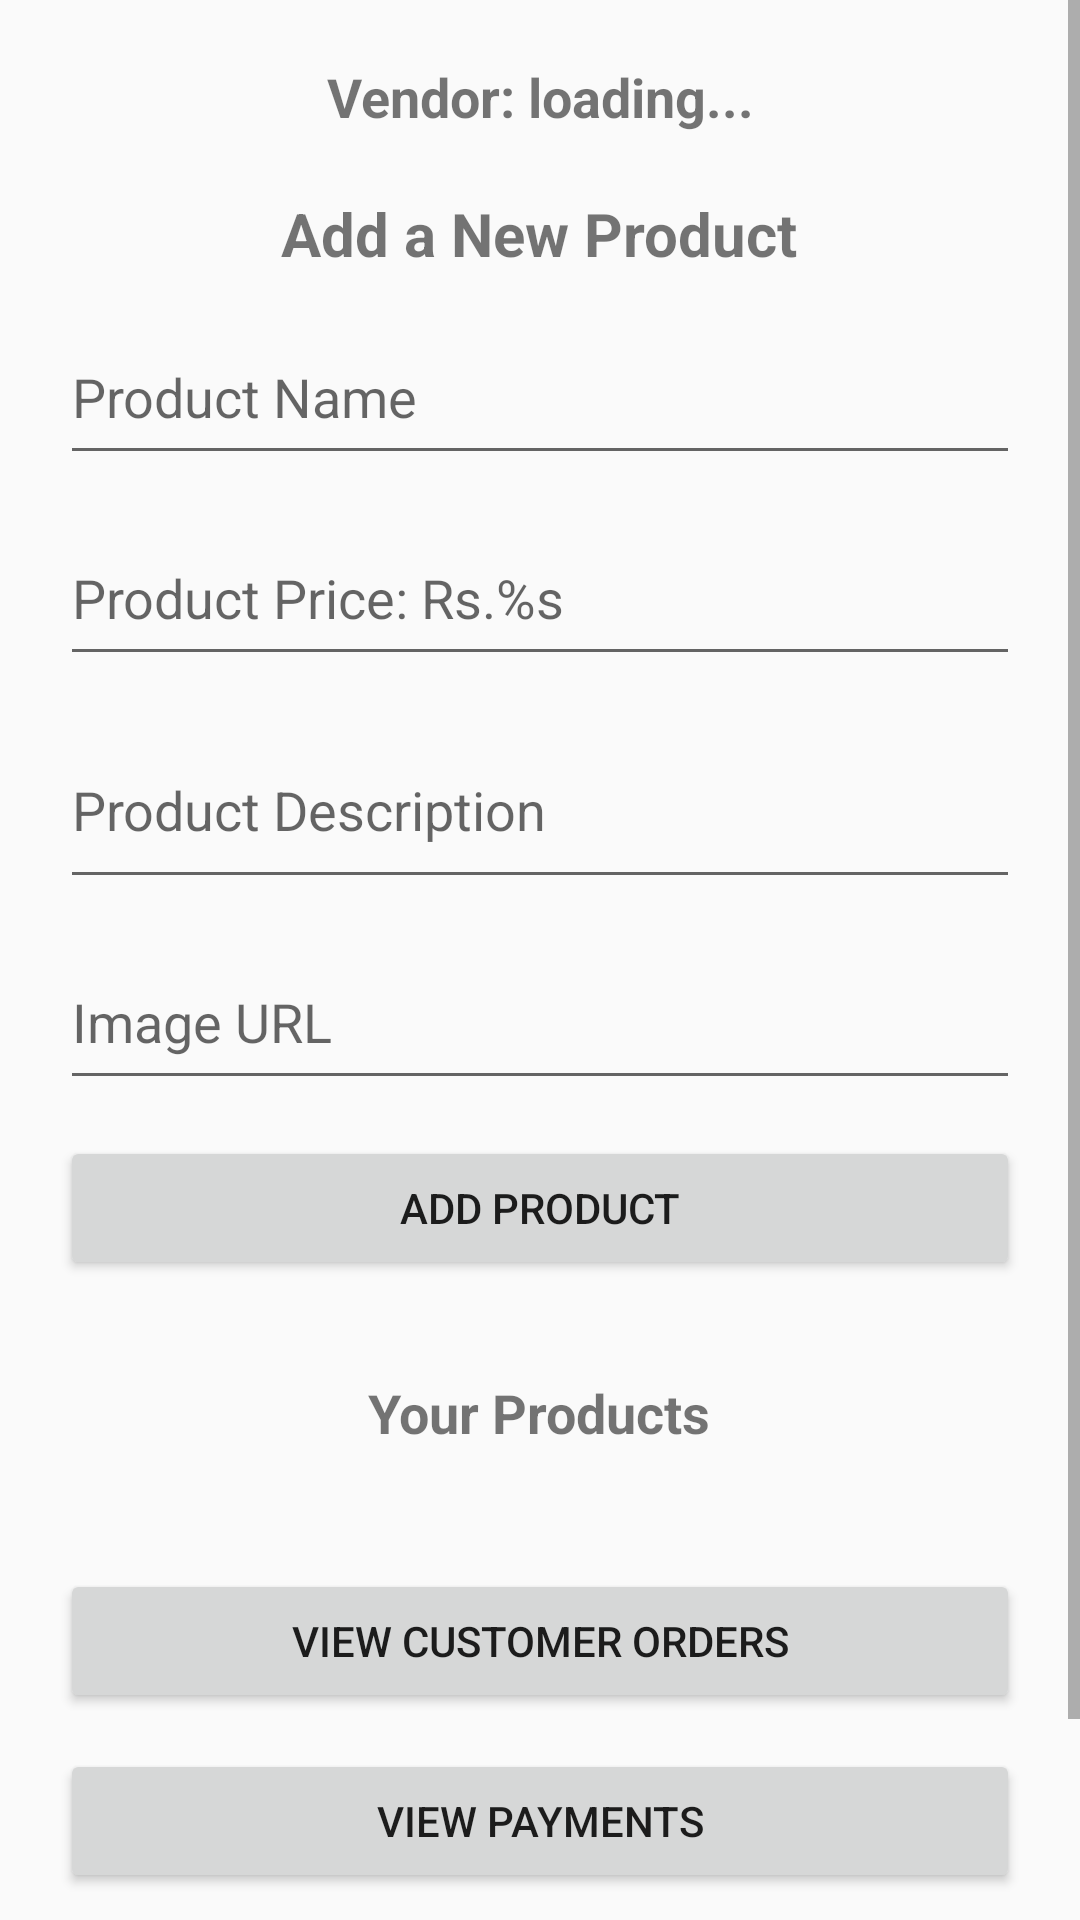

The Android layout XML behind this screen, and the referenced resources:
<!-- AndroidManifest.xml: application theme AppTheme -->
<!-- res/layout/activity_vendor_dashboard.xml -->
<?xml version="1.0" encoding="utf-8"?>
<ScrollView xmlns:android="http://schemas.android.com/apk/res/android"
    xmlns:tools="http://schemas.android.com/tools"
    android:layout_width="match_parent"
    android:layout_height="match_parent">

    <LinearLayout
        android:orientation="vertical"
        android:padding="20dp"
        android:layout_width="match_parent"
        android:layout_height="wrap_content"
        android:gravity="center_horizontal"
        tools:context=".VendorDashboardActivity">

        
        <TextView
            android:id="@+id/vendorEmailText"
            android:layout_width="match_parent"
            android:layout_height="wrap_content"
            android:text="@string/vendor_loading"
            android:textSize="18sp"
            android:textStyle="bold"
            android:layout_marginBottom="20dp"
            android:gravity="center" />

        
        <TextView
            android:layout_width="wrap_content"
            android:layout_height="wrap_content"
            android:text="@string/add_new_product"
            android:textSize="20sp"
            android:textStyle="bold"
            android:layout_marginBottom="12dp" />

        <EditText
            android:id="@+id/productName"
            android:layout_width="match_parent"
            android:layout_height="55dp"
            android:layout_marginBottom="12dp"
            android:hint="@string/product_name"
            android:autofillHints="name" />

        <EditText
            android:id="@+id/productPrice"
            android:layout_width="match_parent"
            android:layout_height="55dp"
            android:hint="@string/product_price"
            android:inputType="numberDecimal"
            android:layout_marginBottom="12dp"
            android:autofillHints="price" />

        <EditText
            android:id="@+id/productDescription"
            android:layout_width="match_parent"
            android:layout_height="wrap_content"
            android:hint="@string/product_description"
            android:minLines="2"
            android:layout_marginBottom="12dp"
            android:autofillHints="description" />

        <EditText
            android:id="@+id/productImage"
            android:layout_width="match_parent"
            android:layout_height="55dp"
            android:hint="@string/image_url"
            android:layout_marginBottom="12dp"
            android:autofillHints="photo" />

        
        <Button
            android:id="@+id/addProductButton"
            android:layout_width="match_parent"
            android:layout_height="wrap_content"
            android:text="@string/add_product"
            android:layout_marginBottom="16dp" />

        
        <TextView
            android:layout_width="wrap_content"
            android:layout_height="wrap_content"
            android:text="@string/your_products"
            android:textSize="18sp"
            android:textStyle="bold"
            android:layout_marginTop="16dp" />

        <androidx.recyclerview.widget.RecyclerView
            android:id="@+id/vendorProductRecyclerView"
            android:layout_width="match_parent"
            android:layout_height="wrap_content"
            android:layout_marginBottom="20dp"
            android:padding="4dp" />

        
        <Button
            android:id="@+id/viewOrdersButton"
            android:layout_width="match_parent"
            android:layout_height="wrap_content"
            android:text="@string/view_customer_orders"
            android:layout_marginTop="12dp" />

        <Button
            android:id="@+id/viewPaymentsButton"
            android:layout_width="match_parent"
            android:layout_height="wrap_content"
            android:text="@string/view_payments"
            android:layout_marginTop="12dp" />

        <Button
            android:id="@+id/logoutButton"
            android:layout_width="match_parent"
            android:layout_height="wrap_content"
            android:text="@string/logout"
            android:layout_marginTop="16dp" />

    </LinearLayout>
</ScrollView>
<!-- resources referenced by this layout -->
<resources>
  <string name="add_new_product">Add a New Product</string>
  <string name="add_product">Add Product</string>
  <string name="image_url">Image URL</string>
  <string name="logout">Logout</string>
  <string name="product_description">Product Description</string>
  <string name="product_name">Product Name</string>
  <string name="product_price">Product Price: Rs.%s</string>
  <string name="vendor_loading">Vendor: loading...</string>
  <string name="view_customer_orders">View Customer Orders</string>
  <string name="view_payments">View Payments</string>
  <string name="your_products">Your Products</string>
  <style name="AppTheme" parent="Theme.AppCompat.Light.DarkActionBar">
          
          <item name="colorPrimary">@color/purple_500</item>
          <item name="colorPrimaryDark">@color/purple_700</item>
          <item name="colorAccent">@color/teal_200</item>
  
  
      </style>
  <color name="purple_500">#fec5e5</color>
  <color name="purple_700">#FFB6C1</color>
  <color name="teal_200">#FF03DAC5</color>
</resources>
